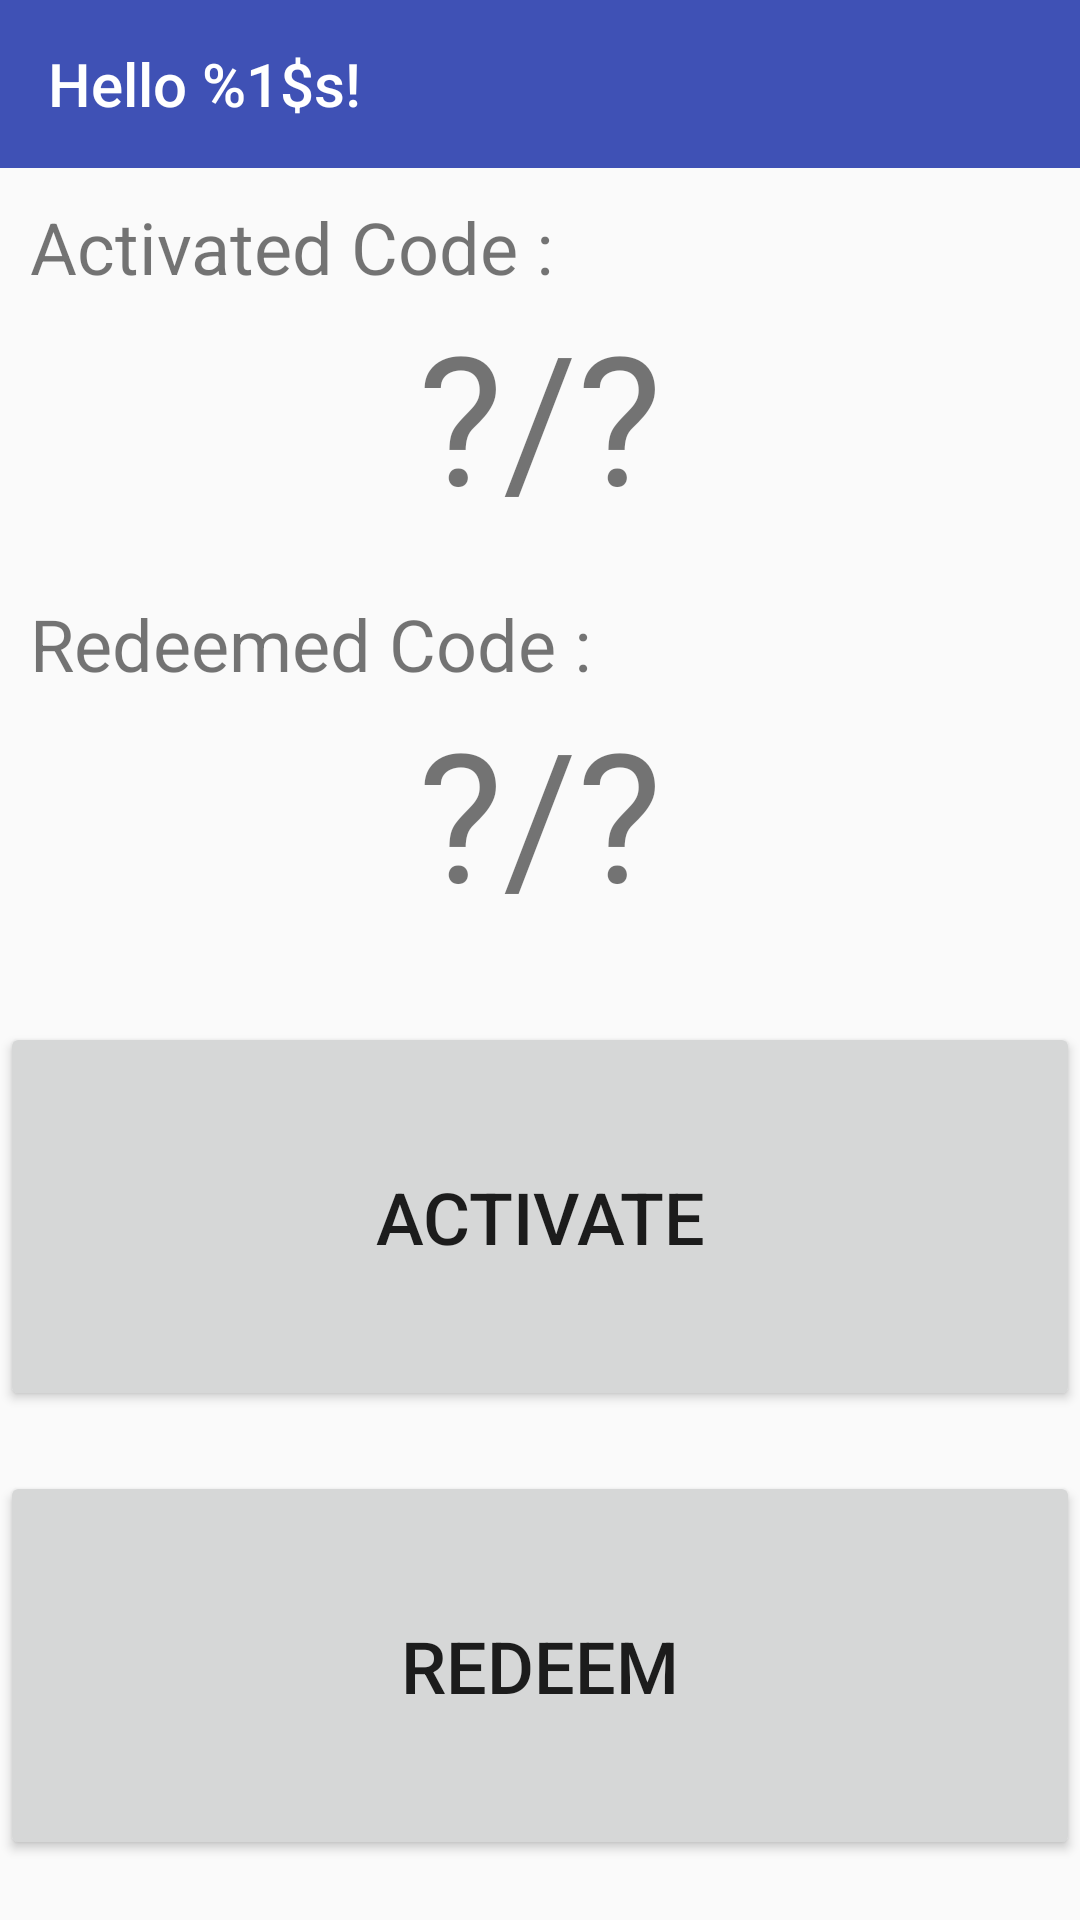

Android layout source for this screen:
<!-- AndroidManifest.xml: application theme AppTheme -->
<!-- res/layout/activity_main.xml -->
<?xml version="1.0" encoding="utf-8"?>
<LinearLayout xmlns:android="http://schemas.android.com/apk/res/android"
    xmlns:app="http://schemas.android.com/apk/res-auto"
    xmlns:tools="http://schemas.android.com/tools"
    android:layout_width="match_parent"
    android:layout_height="match_parent"
    android:orientation="vertical"
    android:paddingLeft="0dp"
    android:paddingRight="0dp"
    android:screenOrientation="landscape"
    tools:context=".MainActivity">


    

    <android.support.v7.widget.Toolbar
        xmlns:android="http://schemas.android.com/apk/res/android"
        xmlns:app="http://schemas.android.com/apk/res-auto"
        android:id="@+id/toolbar"
        android:layout_width="match_parent"
        android:layout_height="wrap_content"
        android:background="@color/colorPrimary"
        app:theme="@style/ThemeOverlay.AppCompat.Dark.ActionBar"
        app:title="@string/hello_outlet_message"
        app:titleTextColor="@color/QRCodeWhiteColor"/>

    <LinearLayout
        android:layout_width="match_parent"
        android:layout_height="wrap_content"
        android:orientation="vertical"
        android:padding="10dp">

        <TextView
            android:id="@+id/activatedtextView"
            android:layout_width="match_parent"
            android:layout_height="wrap_content"
            android:text="@string/activated_label"
            android:textSize="24sp" />

        <TextView
            android:id="@+id/activatedCount"
            android:layout_width="match_parent"
            android:layout_height="wrap_content"
            android:text="@string/empty_status_label"
            android:textAlignment="center"
            android:textSize="60sp" />

    </LinearLayout>

    <LinearLayout
        android:layout_width="match_parent"
        android:layout_height="wrap_content"
        android:orientation="vertical"
        android:padding="10dp">

        <TextView
            android:id="@+id/redeemedtextView"
            android:layout_width="match_parent"
            android:layout_height="wrap_content"
            android:text="@string/redeemed_label"
            android:textSize="24sp" />

        <TextView
            android:id="@+id/redeemedCount"
            android:layout_width="match_parent"
            android:layout_height="wrap_content"
            android:text="@string/empty_status_label"
            android:textAlignment="center"
            android:textSize="60sp" />

    </LinearLayout>

    <LinearLayout
        android:layout_width="match_parent"
        android:layout_height="match_parent"
        android:orientation="vertical"
        android:paddingBottom="10dp"
        android:paddingTop="10dp">

        <Button
            android:id="@+id/activateButton"
            android:layout_width="match_parent"
            android:layout_height="wrap_content"
            android:layout_marginBottom="10dp"
            android:layout_marginTop="10dp"
            android:layout_weight="1"
            android:text="@string/activate_button"
            android:textSize="24sp" />

        <Button
            android:id="@+id/redeemButton"
            android:layout_width="match_parent"
            android:layout_height="wrap_content"
            android:layout_marginBottom="10dp"
            android:layout_marginTop="10dp"
            android:layout_weight="1"
            android:text="@string/redeem_button"
            android:textSize="24sp" />
    </LinearLayout>

</LinearLayout>
<!-- resources referenced by this layout -->
<resources>
  <color name="QRCodeWhiteColor">#fff</color>
  <color name="colorPrimary">#3f51b5</color>
  <string name="activate_button">Activate</string>
  <string name="activated_label">Activated Code : </string>
  <string name="empty_status_label">\?/?</string>
  <string name="hello_outlet_message">Hello %1$s!</string>
  <string name="redeem_button">Redeem</string>
  <string name="redeemed_label">Redeemed  Code : </string>
  <style name="AppTheme" parent="Theme.AppCompat.Light.NoActionBar">
          
          <item name="colorPrimary">@color/colorPrimary</item>
          <item name="colorPrimaryDark">@color/colorPrimaryDark</item>
          <item name="colorAccent">@color/colorAccent</item>
      </style>
  <color name="colorPrimaryDark">#303F9F</color>
  <color name="colorAccent">#FF4081</color>
</resources>
